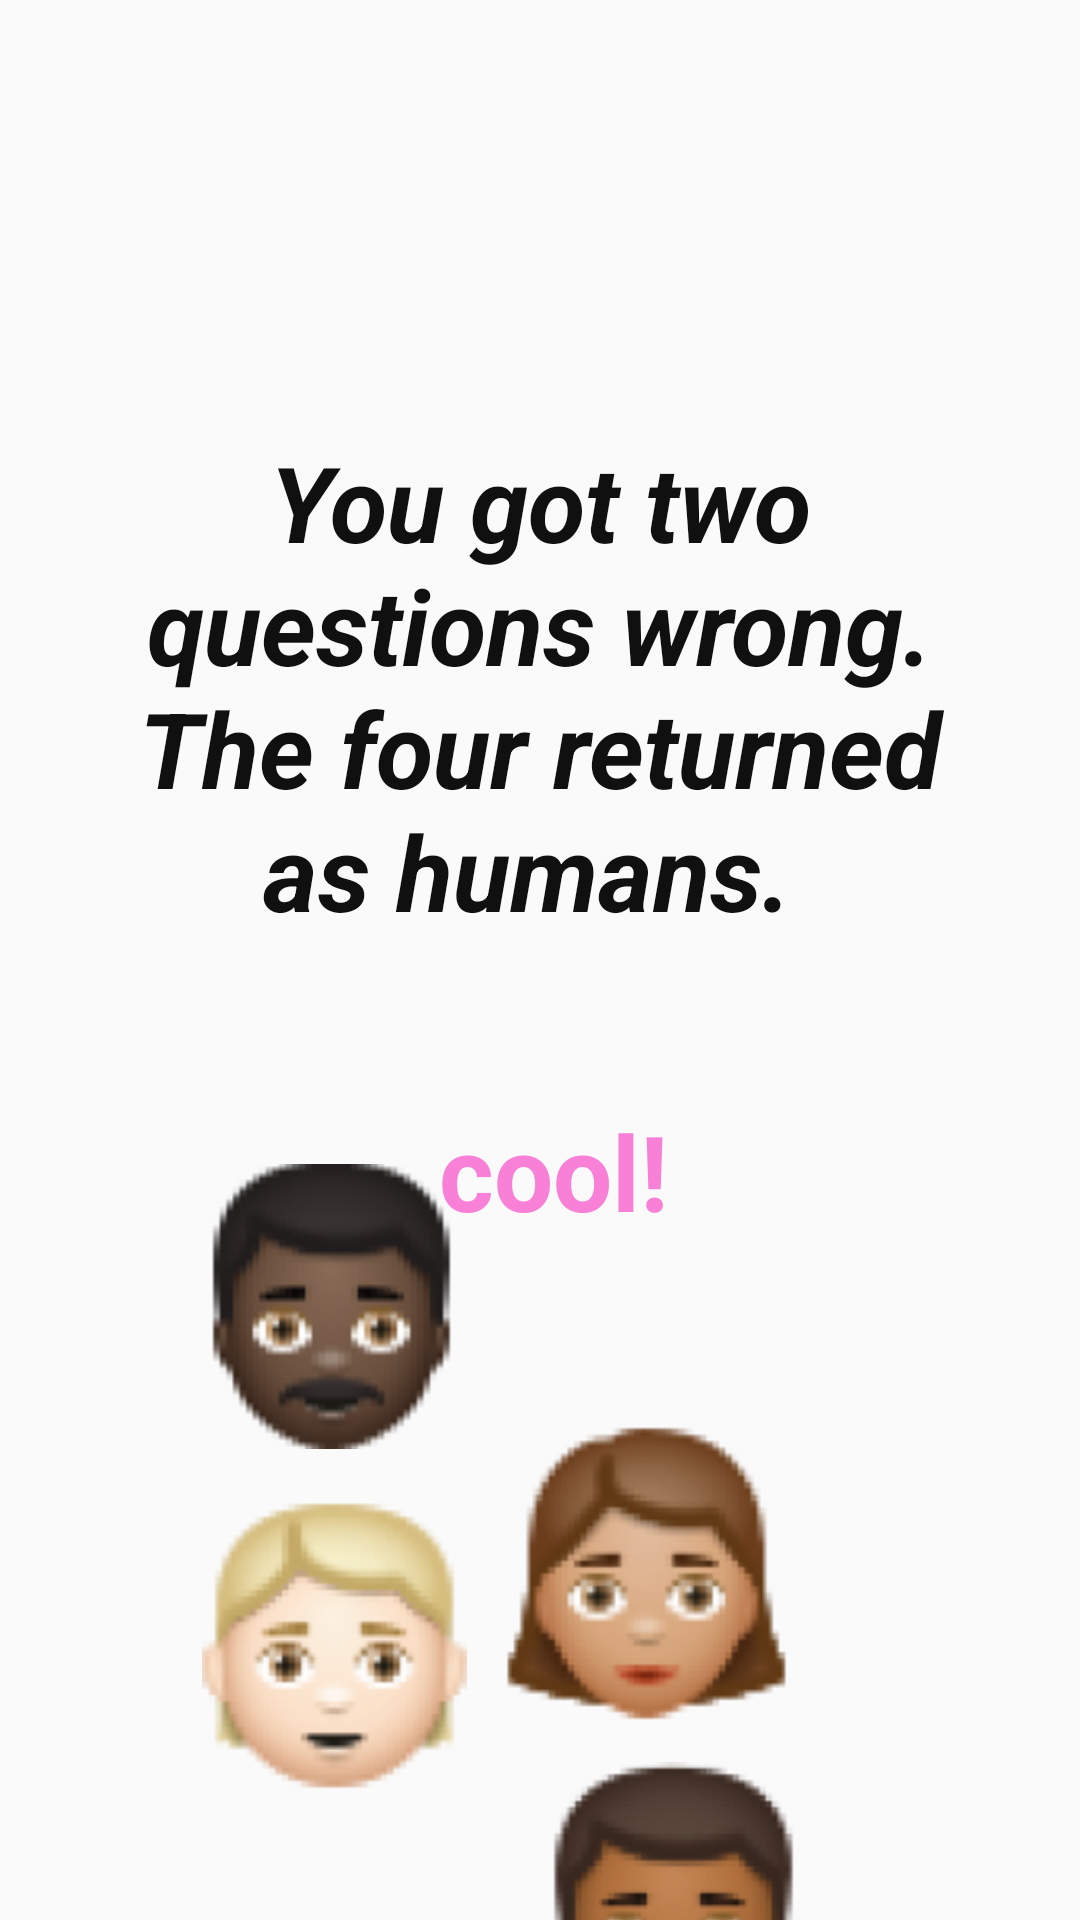

Reconstruct the res/layout file that produces this screen, plus the resources it refers to.
<!-- AndroidManifest.xml: application theme Theme.HEARTHApp -->
<!-- res/layout/fragment_finished_activity_3.xml -->
<?xml version="1.0" encoding="utf-8"?>
<androidx.constraintlayout.widget.ConstraintLayout xmlns:android="http://schemas.android.com/apk/res/android"
    xmlns:tools="http://schemas.android.com/tools"
    xmlns:app="http://schemas.android.com/apk/res-auto"
    android:layout_width="match_parent"
    android:layout_height="match_parent"
    tools:context=".finished_act.finished_activity_3">
    <TextView
        android:id="@+id/textView3"
        android:layout_width="279dp"
        android:layout_height="203dp"
        android:layout_marginTop="144dp"
        android:gravity="center|center_horizontal"
        android:text="@string/you_got_two"
        android:textColor="#101010"
        android:textSize="35sp"
        android:textStyle="bold|italic"
        app:layout_constraintEnd_toEndOf="parent"
        app:layout_constraintStart_toStartOf="parent"
        app:layout_constraintTop_toTopOf="parent" />


    <TextView
        android:id="@+id/congratulat"
        android:layout_width="313dp"
        android:layout_height="77dp"
        android:layout_alignParentStart="true"
        android:layout_alignParentTop="true"
        android:layout_marginTop="20dp"
        android:gravity="center_horizontal|top"
        android:text="@string/cool_"
        android:textColor="#F880D6"
        android:textSize="35sp"
        android:textStyle="bold"
        app:layout_constraintEnd_toEndOf="parent"
        app:layout_constraintStart_toStartOf="parent"
        app:layout_constraintTop_toBottomOf="@+id/textView3"
        tools:ignore="TextContrastCheck,TextContrastCheck" />

    <ImageView
        android:id="@+id/imageView4"
        android:layout_width="105dp"
        android:layout_height="105dp"
        android:layout_marginEnd="8dp"
        android:contentDescription="@string/pease_study"
        android:src="@drawable/m2"
        app:layout_constraintBottom_toBottomOf="parent"
        app:layout_constraintEnd_toStartOf="@+id/imageView8"
        app:layout_constraintTop_toBottomOf="@+id/imageView5"
        app:layout_constraintVertical_bias="0.148"
        tools:ignore="ImageContrastCheck,ImageContrastCheck" />

    <ImageView
        android:id="@+id/imageView5"
        android:layout_width="105dp"
        android:layout_height="105dp"
        android:layout_marginBottom="152dp"
        android:contentDescription="@string/q_smartphon"
        android:src="@drawable/m3"
        app:layout_constraintBottom_toBottomOf="parent"
        app:layout_constraintEnd_toStartOf="@+id/imageView7" />

    <ImageView
        android:id="@+id/imageView7"
        android:layout_width="105dp"
        android:layout_height="105dp"
        android:layout_marginTop="28dp"
        android:layout_marginEnd="92dp"
        android:contentDescription="@string/five_questi"
        android:src="@drawable/m5"
        app:layout_constraintEnd_toEndOf="parent"
        app:layout_constraintTop_toBottomOf="@+id/congratulat" />

    <ImageView
        android:id="@+id/imageView8"
        android:layout_width="105dp"
        android:layout_height="105dp"
        android:layout_marginTop="8dp"
        android:contentDescription="@string/do_your_bes"
        android:src="@drawable/m6"
        app:layout_constraintEnd_toEndOf="parent"
        app:layout_constraintHorizontal_bias="0.097"
        app:layout_constraintStart_toEndOf="@+id/imageView5"
        app:layout_constraintTop_toBottomOf="@+id/imageView7" />



</androidx.constraintlayout.widget.ConstraintLayout>
<!-- resources referenced by this layout -->
<resources>
  <!-- drawable m2: png bitmap (drawable, 10317 bytes) -->
  <!-- drawable m3: png bitmap (drawable, 6101 bytes) -->
  <!-- drawable m5: png bitmap (drawable, 10943 bytes) -->
  <!-- drawable m6: png bitmap (drawable, 10010 bytes) -->
  <string name="cool_">\u000Dcool!</string>
  <string name="do_your_bes">Do your best..!</string>
  <string name="five_questi">Five questions \nare wrong.\nOnly one has \nreturned \nas a human.</string>
  <string name="pease_study">Pease study....\u000D</string>
  <string name="q_smartphon">Smartphone addiction refers to the act of not using a smartphone at all.</string>
  <string name="you_got_two">You got two questions wrong. The four returned as humans.\u000D\n</string>
  <style name="Theme.HEARTHApp" parent="Theme.AppCompat.Light.NoActionBar">
          
          <item name="colorPrimary">@color/blue_dark</item>
          <item name="colorPrimaryDark">@color/background</item>
          <item name="colorAccent">@color/melocoton</item>
          <item name="android:navigationBarColor">@color/bottom_bar_color_1</item>
          
      </style>
  <color name="blue_dark">#03093A</color>
  <color name="background">#E9E5F8</color>
  <color name="melocoton">#E29578</color>
  <color name="bottom_bar_color_1">#8F474B</color>
</resources>
